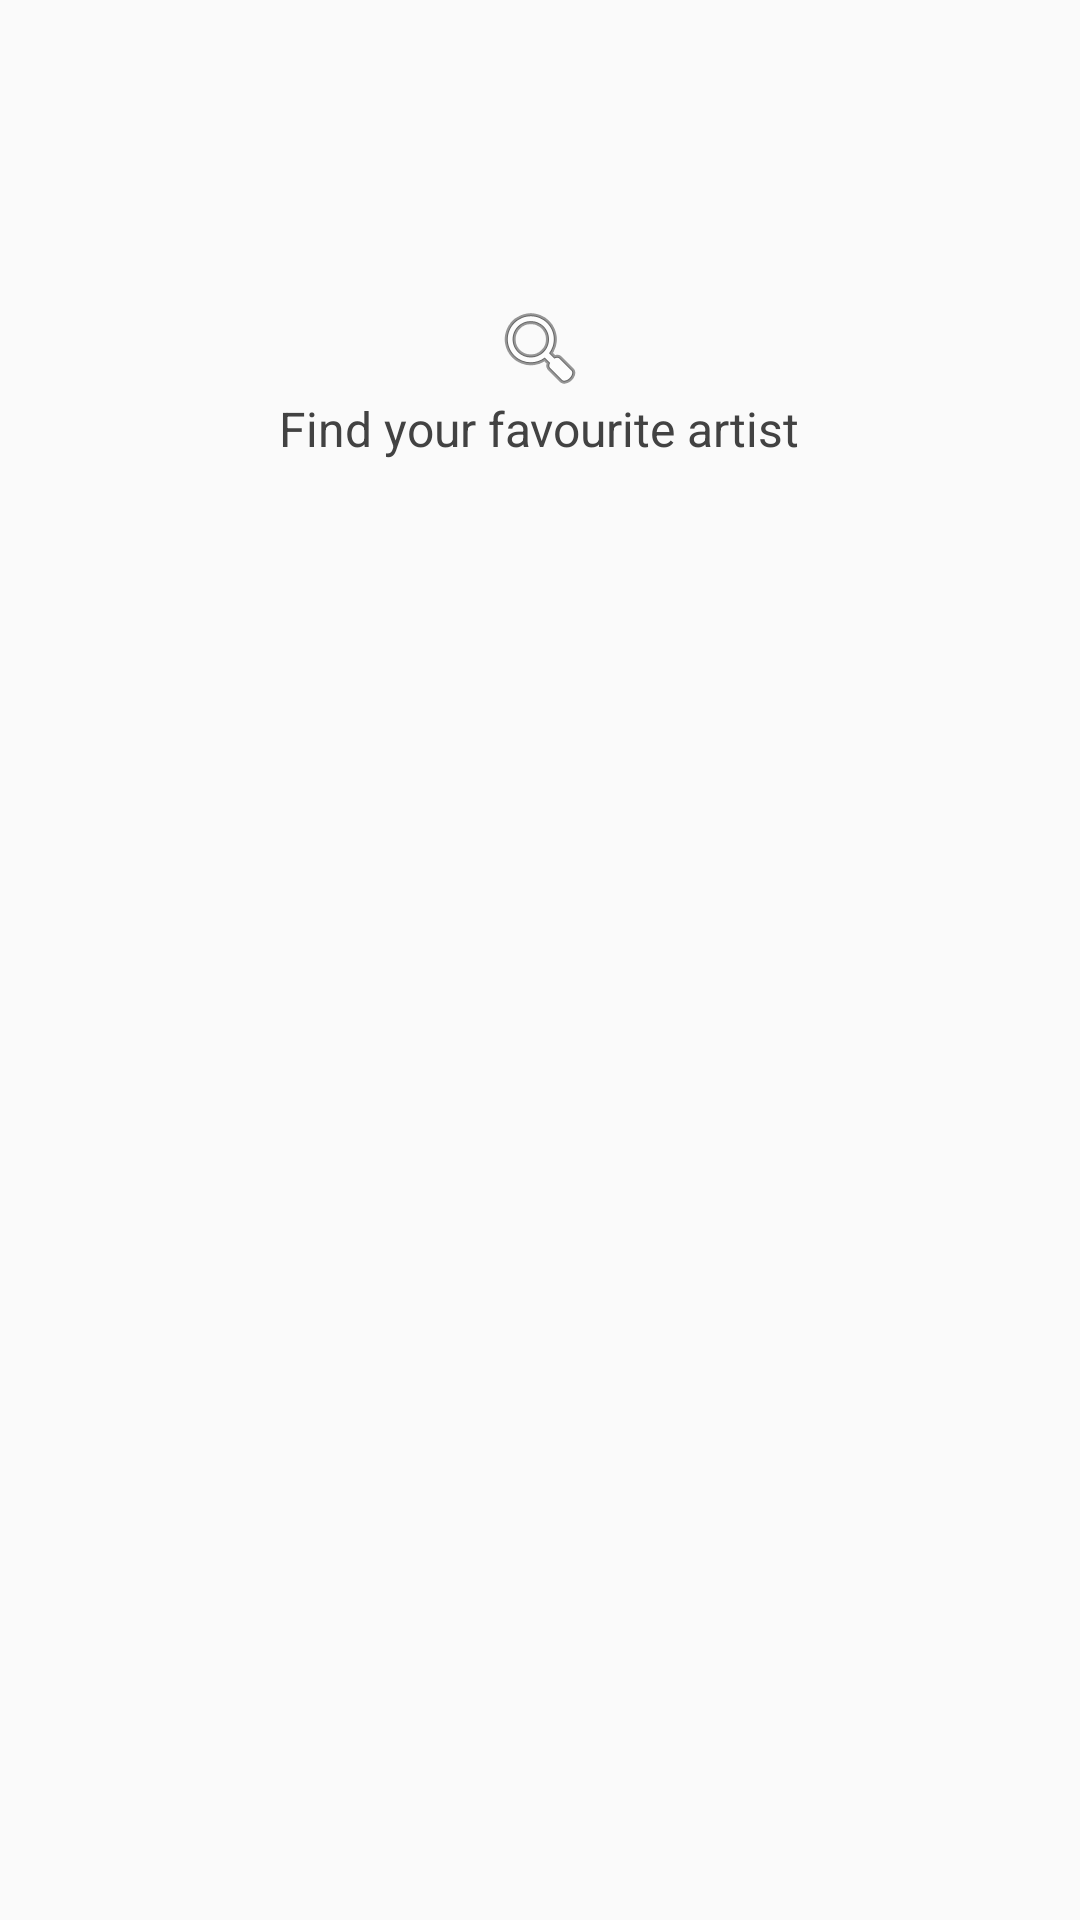

Android layout source for this screen:
<!-- AndroidManifest.xml: application theme SpotifyTheme -->
<!-- res/layout/fragment_main.xml -->
<FrameLayout xmlns:android="http://schemas.android.com/apk/res/android"
    xmlns:tools="http://schemas.android.com/tools" android:layout_width="match_parent"
    android:layout_height="match_parent"
    android:paddingRight="@dimen/activity_horizontal_margin"
    android:paddingLeft="@dimen/activity_horizontal_margin"
    tools:context=".MainActivityFragment">


    <LinearLayout
        android:id="@+id/resultMessages"
        android:orientation="vertical"
        android:layout_width="match_parent"
        android:layout_height="wrap_content"
        android:layout_gravity="center_horizontal"
        android:layout_marginTop="100dp">

        <ImageView
            android:layout_width="wrap_content"
            android:layout_height="wrap_content"
            android:id="@+id/imageView"
            android:src="@android:drawable/ic_menu_search"
            android:layout_gravity="center_horizontal" />

        <TextView
            android:layout_width="wrap_content"
            android:layout_height="wrap_content"
            android:textAppearance="?android:attr/textAppearanceMedium"
            android:text="@string/find_artist_layout"
            android:id="@+id/textView"
            android:layout_gravity="center_horizontal"
            android:textColor="@color/textColorTitle"
            android:textSize="16dp"/>
    </LinearLayout>

    <LinearLayout
        android:id="@+id/artistNotFound"
        android:orientation="vertical"
        android:layout_width="match_parent"
        android:layout_height="wrap_content"
        android:layout_gravity="center_horizontal"
        android:layout_marginTop="100dp"
        android:visibility="invisible">

        <ImageView
            android:layout_width="wrap_content"
            android:layout_height="wrap_content"
            android:id="@+id/imageView2"
            android:src="@android:drawable/ic_menu_close_clear_cancel"
            android:layout_gravity="center_horizontal" />

        <TextView
            android:layout_width="wrap_content"
            android:layout_height="wrap_content"
            android:textAppearance="?android:attr/textAppearanceMedium"
            android:text="@string/artist_not_found"
            android:id="@+id/textViewArtistNoFound"
            android:layout_gravity="center_horizontal"
            android:textColor="@color/textColorTitle"
            android:textSize="16dp"/>
    </LinearLayout>

    <ListView
        android:layout_width="fill_parent"
        android:layout_height="wrap_content"
        android:id="@+id/listViewArtists"
        android:visibility="invisible"

        />
</FrameLayout>
<!-- resources referenced by this layout -->
<resources>
  <color name="textColorTitle">#424242</color>
  <string name="artist_not_found">No artist found for</string>
  <string name="find_artist_layout">Find your favourite artist</string>
  <style name="SpotifyTheme" parent="Theme.AppCompat.Light.DarkActionBar">
          <item name="colorPrimary">@color/colorPrimary</item>
          <item name="colorPrimaryDark">@color/colorPrimaryDark</item>
          <item name="colorAccent">@color/colorAccent</item>
      </style>
  <color name="colorPrimary">#558B2F</color>
  <color name="colorPrimaryDark">#33691E</color>
  <color name="colorAccent">#8BC34A</color>
</resources>
